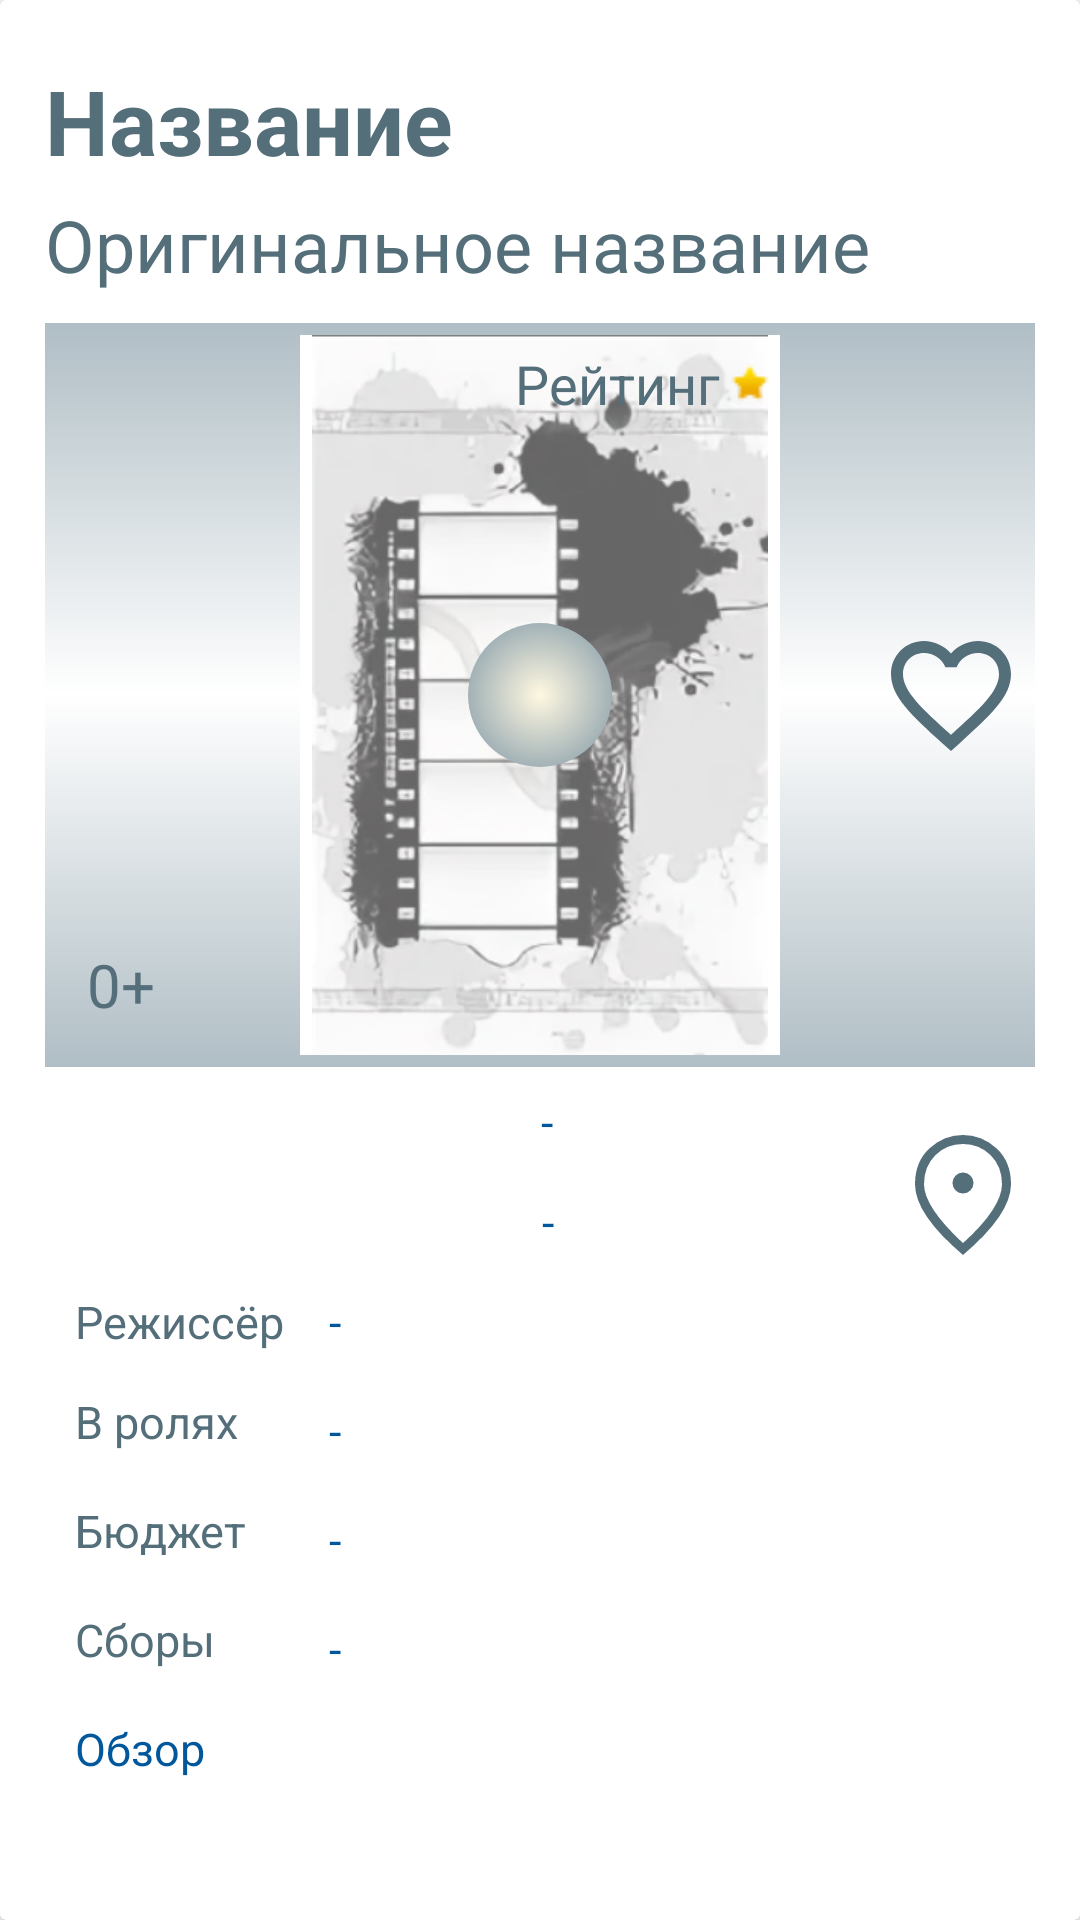

Write the Android layout XML for this screen, with the resource values it uses.
<!-- AndroidManifest.xml: application theme kinoPoiskTheme -->
<!-- res/layout/fragment_film.xml -->
<?xml version="1.0" encoding="utf-8"?>
<androidx.cardview.widget.CardView xmlns:android="http://schemas.android.com/apk/res/android"
    xmlns:app="http://schemas.android.com/apk/res-auto"
    android:id="@+id/list_item"
    android:layout_width="match_parent"
    android:layout_height="match_parent">

    <androidx.appcompat.widget.LinearLayoutCompat
        style="@style/filmInfoPadding"
        android:layout_width="match_parent"
        android:layout_height="match_parent"
        android:orientation="vertical">

        <androidx.appcompat.widget.AppCompatTextView
            android:id="@+id/title"
            style="@style/H1"
            android:layout_width="match_parent"
            android:layout_height="wrap_content"
            android:gravity="start"
            android:text="@string/title_text" />

        <androidx.appcompat.widget.AppCompatTextView
            android:id="@+id/original_title"
            style="@style/H2"
            android:layout_width="match_parent"
            android:layout_height="wrap_content"
            android:gravity="start"
            android:text="@string/original_title_text" />

        <androidx.constraintlayout.widget.ConstraintLayout
            android:id="@+id/film_info"
            android:layout_width="match_parent"
            android:layout_height="wrap_content"
            android:layout_marginTop="@dimen/film_info_top_margin"
            android:background="@drawable/film_window"
            android:padding="4dp">

            <FrameLayout
                android:id="@+id/poster_frame"
                android:layout_width="wrap_content"
                android:layout_height="wrap_content"
                android:background="@color/white"
                app:layout_constraintTop_toTopOf="parent"
                app:layout_constraintStart_toStartOf="parent"
                app:layout_constraintEnd_toEndOf="parent">

                <androidx.appcompat.widget.AppCompatImageView
                    android:id="@+id/poster"
                    android:layout_width="@dimen/poster_large_width"
                    android:layout_height="@dimen/poster_large_heigth"
                    android:layout_gravity="center"
                    android:src="@drawable/no_poster_60" />

                <androidx.appcompat.widget.AppCompatImageButton
                    android:id="@+id/player"
                    style="@style/playButton"
                    android:layout_gravity="center"
                    android:src="@drawable/ic_play_48" />

            </FrameLayout>

            <androidx.appcompat.widget.LinearLayoutCompat
                style="@style/popularityField"
                app:layout_constraintEnd_toEndOf="@id/poster_frame"
                app:layout_constraintTop_toTopOf="@id/poster_frame">

                <androidx.appcompat.widget.AppCompatTextView
                    android:id="@+id/popularity"
                    style="@style/popularityTextLarge" />

                <androidx.appcompat.widget.AppCompatImageView style="@style/popularityImage" />

            </androidx.appcompat.widget.LinearLayoutCompat>

            <androidx.appcompat.widget.AppCompatTextView
                android:id="@+id/adult"
                style="@style/adultField"
                android:text="@string/adult_empty"
                android:background="@drawable/back_border"
                app:layout_constraintBottom_toBottomOf="@id/poster_frame"
                app:layout_constraintStart_toStartOf="parent" />

            <androidx.appcompat.widget.AppCompatImageButton
                android:id="@+id/favorites_tag"
                style="@style/filmButton"
                android:background="@drawable/baseline_favorite_border_24"
                app:layout_constraintTop_toTopOf="@id/poster_frame"
                app:layout_constraintBottom_toBottomOf="@id/poster_frame"
                app:layout_constraintEnd_toEndOf="parent" />

        </androidx.constraintlayout.widget.ConstraintLayout>

        <androidx.constraintlayout.widget.ConstraintLayout
            android:layout_width="match_parent"
            android:layout_height="wrap_content">

            <androidx.appcompat.widget.AppCompatTextView
                android:id="@+id/signature"
                style="@style/filmInfoField"
                app:layout_constraintTop_toTopOf="parent"
                app:layout_constraintStart_toStartOf="parent"
                app:layout_constraintEnd_toEndOf="parent"
                android:gravity="center"/>

            <androidx.appcompat.widget.AppCompatTextView
                android:id="@+id/country"
                style="@style/filmInfoField"
                android:layout_width="wrap_content"
                app:layout_constraintTop_toBottomOf="@id/signature"
                app:layout_constraintStart_toStartOf="parent"
                app:layout_constraintEnd_toEndOf="parent"
                android:gravity="center"/>

            <androidx.appcompat.widget.AppCompatImageButton
                android:id="@+id/map_marker"
                style="@style/filmButton"
                android:src="@drawable/ic_location_48"
                app:layout_constraintEnd_toEndOf="parent"
                app:layout_constraintBottom_toBottomOf="@id/country" />

        </androidx.constraintlayout.widget.ConstraintLayout>


        <androidx.core.widget.NestedScrollView
            android:layout_width="match_parent"
            android:layout_height="match_parent">

            <androidx.appcompat.widget.LinearLayoutCompat
                android:layout_width="match_parent"
                android:layout_height="match_parent"
                android:orientation="vertical">

                <androidx.constraintlayout.widget.ConstraintLayout
                    android:layout_width="match_parent"
                    android:layout_height="wrap_content">

                    <androidx.appcompat.widget.AppCompatTextView
                        android:id="@+id/director_title"
                        style="@style/filmInfoFieldTitle"
                        android:text="@string/director_text"
                        app:layout_constraintStart_toStartOf="parent"
                        app:layout_constraintTop_toTopOf="parent" />

                    <androidx.appcompat.widget.AppCompatTextView
                        android:id="@+id/director"
                        style="@style/filmInfoField"
                        app:layout_constraintTop_toTopOf="parent"
                        app:layout_constraintEnd_toStartOf="@id/field_texts_barrier"
                        app:layout_constraintStart_toEndOf="@id/field_titles_barrier" />

                    <androidx.appcompat.widget.AppCompatTextView
                        android:id="@+id/cast_title"
                        style="@style/filmInfoFieldTitle"
                        android:text="@string/cast_text"
                        app:layout_constraintStart_toStartOf="parent"
                        app:layout_constraintTop_toBottomOf="@id/director" />

                    <androidx.appcompat.widget.AppCompatTextView
                        android:id="@+id/cast"
                        style="@style/filmInfoField"
                        android:text="@string/empty_field"
                        app:layout_constraintTop_toTopOf="@id/cast_title"
                        app:layout_constraintEnd_toStartOf="@id/field_texts_barrier"
                        app:layout_constraintStart_toEndOf="@id/field_titles_barrier" />

                    <androidx.appcompat.widget.AppCompatTextView
                        android:id="@+id/budget_title"
                        style="@style/filmInfoFieldTitle"
                        android:text="@string/budget_text"
                        app:layout_constraintStart_toStartOf="parent"
                        app:layout_constraintTop_toBottomOf="@id/cast" />

                    <androidx.appcompat.widget.AppCompatTextView
                        android:id="@+id/budget"
                        style="@style/filmInfoField"
                        app:layout_constraintTop_toTopOf="@id/budget_title"
                        app:layout_constraintEnd_toStartOf="@id/field_texts_barrier"
                        app:layout_constraintStart_toEndOf="@id/field_titles_barrier" />

                    <androidx.appcompat.widget.AppCompatTextView
                        android:id="@+id/revenue_title"
                        style="@style/filmInfoFieldTitle"
                        android:text="@string/revenue"
                        app:layout_constraintStart_toStartOf="parent"
                        app:layout_constraintTop_toBottomOf="@id/budget" />

                    <androidx.appcompat.widget.AppCompatTextView
                        android:id="@+id/revenue"
                        style="@style/filmInfoField"
                        android:text="@string/empty_field"
                        app:layout_constraintTop_toTopOf="@id/revenue_title"
                        app:layout_constraintEnd_toStartOf="@id/field_texts_barrier"
                        app:layout_constraintStart_toEndOf="@id/field_titles_barrier" />

                    <androidx.constraintlayout.widget.Barrier
                        android:id="@+id/field_titles_barrier"
                        android:layout_width="wrap_content"
                        android:layout_height="wrap_content"
                        app:barrierDirection="end"
                        app:constraint_referenced_ids="director_title,cast_title,revenue_title,budget_title"
                        app:layout_constraintBottom_toBottomOf="parent"
                        app:layout_constraintTop_toTopOf="parent"/>

                    <androidx.constraintlayout.widget.Barrier
                        android:id="@+id/field_texts_barrier"
                        android:layout_width="wrap_content"
                        android:layout_height="wrap_content"
                        app:barrierDirection="start"
                        app:constraint_referenced_ids="director,cast,revenue,budget"
                        app:layout_constraintBottom_toBottomOf="parent"
                        app:layout_constraintEnd_toEndOf="parent"
                        app:layout_constraintTop_toTopOf="parent"/>

                </androidx.constraintlayout.widget.ConstraintLayout>

                <androidx.appcompat.widget.AppCompatTextView
                    android:id="@+id/overview"
                    style="@style/filmInfoField"
                    android:layout_width="match_parent"
                    android:layout_height="match_parent"
                    android:layout_marginTop="@dimen/film_field_top_margin"
                    android:text="@string/overview_text" />
            </androidx.appcompat.widget.LinearLayoutCompat>

        </androidx.core.widget.NestedScrollView>

    </androidx.appcompat.widget.LinearLayoutCompat>

    <include layout="@layout/fragment_base"
        android:id="@+id/film_base"/>

</androidx.cardview.widget.CardView>
<!-- res/layout/fragment_base.xml (included above) -->
<?xml version="1.0" encoding="utf-8"?>
<FrameLayout xmlns:android="http://schemas.android.com/apk/res/android"
    xmlns:tools="http://schemas.android.com/tools"
    android:id="@+id/base_frame"
    android:layout_width="match_parent"
    android:layout_height="match_parent">

    <FrameLayout
        android:id="@+id/loading_process"
        android:layout_width="match_parent"
        android:layout_height="match_parent"
        android:layout_gravity="center"
        android:background="@color/loading_background"
        android:visibility="gone"
        tools:visibility="visible">

        <ProgressBar
            style="?android:attr/progressBarStyleLarge"
            android:layout_width="wrap_content"
            android:layout_height="wrap_content"
            android:layout_gravity="center" />

    </FrameLayout>

</FrameLayout>
<!-- resources referenced by this layout -->
<resources>
  <color name="loading_background">#80FFFFFF</color>
  <color name="white">#FFFFFFFF</color>
  <dimen name="film_field_top_margin">3dp</dimen>
  <dimen name="film_info_top_margin">10dp</dimen>
  <dimen name="poster_large_heigth">240dp</dimen>
  <dimen name="poster_large_width">160dp</dimen>
  <string name="adult_empty">0+</string>
  <string name="budget_text">Бюджет</string>
  <string name="cast_text">В ролях</string>
  <string name="director_text">Режисcёр</string>
  <string name="empty_field">-</string>
  <string name="original_title_text">Оригинальное название</string>
  <string name="overview_text">Обзор</string>
  <string name="revenue">Сборы</string>
  <string name="title_text">Название</string>
  <style name="filmButton">
          <item name="android:layout_width">48dp</item>
          <item name="android:layout_height">48dp</item>
          <item name="android:background">@null</item>
      </style>
  <style name="filmInfoField" parent="filmInfoFieldTitle">
          <item name="android:layout_width">0dp</item>
          <item name="android:textColor">?colorPrimaryDarkFS</item>
          <item name="android:text">@string/empty_field</item>
      </style>
  <style name="filmInfoPadding" parent="Theme.MaterialComponents.DayNight.DarkActionBar">
          <item name="android:padding">@dimen/padding_out</item>
      </style>
  <style name="playButton" parent="filmButton">
          <item name="android:background">@drawable/back_button</item>
          <item name="android:foreground">@drawable/back_ring</item>
          <item name="android:tint">@color/black</item>
      </style>
  <style name="popularityImage" parent="popularityCommon">
          <item name="android:src">@drawable/popularity_16</item>
      </style>
  <style name="popularityTextLarge" parent="popularityText">
          <item name="android:textSize">@dimen/title_h4_text_size</item>
      </style>
  <dimen name="layout_margin">5dp</dimen>
  <dimen name="title_h1_text_size">30sp</dimen>
  <dimen name="title_h2_text_size">24sp</dimen>
  <dimen name="title_h3_text_size">20sp</dimen>
  <dimen name="film_field_start_margin">5dp</dimen>
  <dimen name="padding_out">15dp</dimen>
  <color name="black">#FF000000</color>
  <style name="popularityCommon">
          <item name="android:layout_width">wrap_content</item>
          <item name="android:layout_height">wrap_content</item>
          <item name="android:layout_gravity">center_vertical</item>
      </style>
  <dimen name="popularity_margin">2dp</dimen>
  <style name="popularityText" parent="popularityCommon">
          <item name="android:textSize">@dimen/title_h6_text_size</item>
          <item name="android:text">@string/popularity_text</item>
          <item name="android:padding">2dp</item>
      </style>
  <dimen name="title_h4_text_size">18sp</dimen>
  <color name="material_light_blue_800">#0277BD</color>
  <color name="material_blue_grey_300">#90A4AE</color>
  <color name="material_light_blue_900">#01579B</color>
  <color name="material_blue_grey_200">#B0BEC5</color>
  <color name="material_light_blue_50">#E1F5FE</color>
  <color name="material_light_blue_500">#03A9F4</color>
  <color name="material_blue_grey_100">#CFD8DC</color>
  <color name="material_blue_grey_50">#ECEFF1</color>
  <color name="material_blue_grey_600">#546E7A</color>
  <color name="material_blue_grey_500">#607D8B</color>
  <color name="material_amber_800">#FF8F00</color>
  <color name="material_amber_900">#FF6F00</color>
  <color name="material_deep_purple_900">#311B92</color>
  <dimen name="title_h5_text_size">15sp</dimen>
  <color name="material_amber_50">#FFF8E1</color>
  <dimen name="title_h6_text_size">12sp</dimen>
  <string name="popularity_text">Рейтинг</string>
  <color name="teal_200">#FF03DAC5</color>
  <color name="teal_700">#FF018786</color>
</resources>
